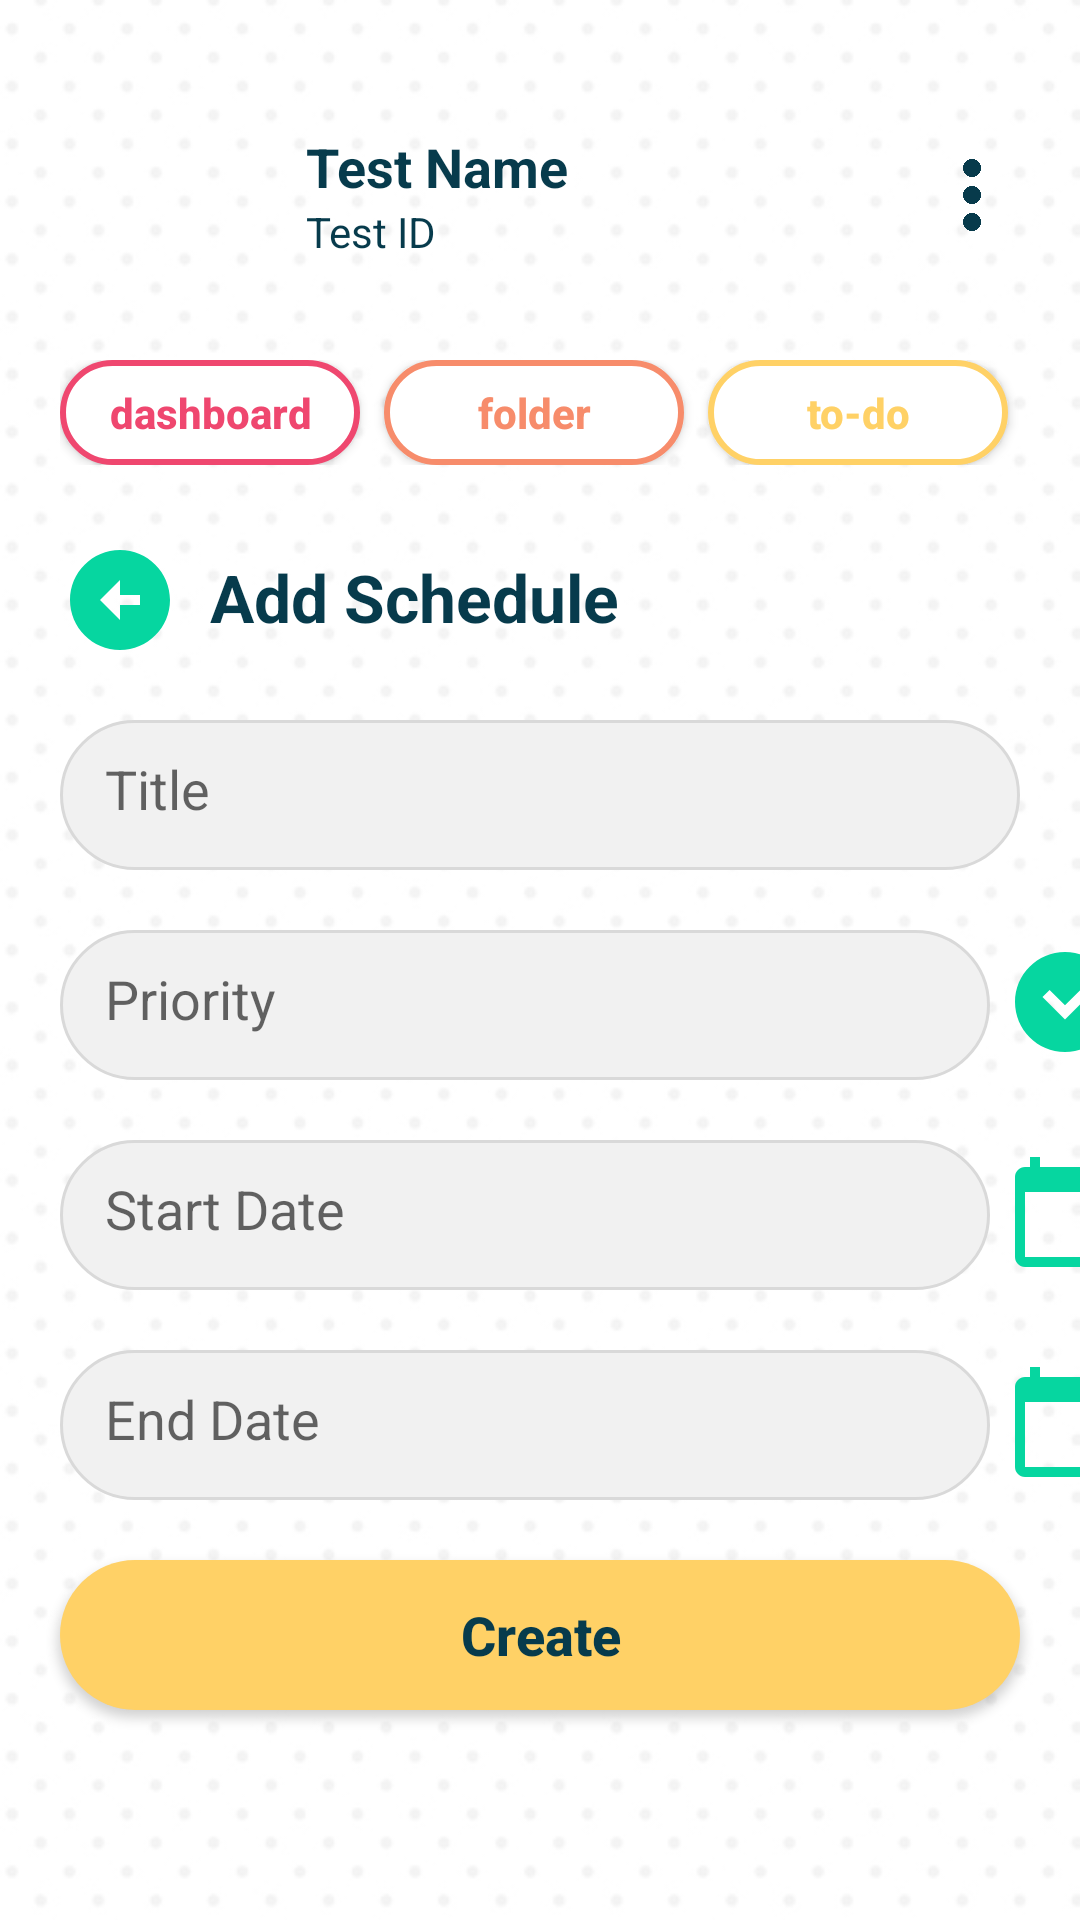

Here is an Android app screen rendered from its layout file. Give the layout XML and the strings, colors and styles it references.
<!-- AndroidManifest.xml: application theme Theme.NOTEably -->
<!-- res/layout/activity_add_schedule.xml -->
<?xml version="1.0" encoding="utf-8"?>
<LinearLayout
    xmlns:android="http://schemas.android.com/apk/res/android"
    xmlns:app="http://schemas.android.com/apk/res-auto"
    xmlns:tools="http://schemas.android.com/tools"
    android:layout_width="match_parent"
    android:layout_height="match_parent"
    android:background="@drawable/polkadot_portrait"
    android:orientation="vertical"
    tools:context=".AddSchedule">

    <LinearLayout
        android:layout_width="match_parent"
        android:layout_height="wrap_content"
        android:orientation="horizontal"
        android:layout_marginTop="30dp"
        android:layout_marginStart="20dp"
        android:layout_marginEnd="20dp"
        android:gravity="center_vertical">

        <com.google.android.material.imageview.ShapeableImageView
            android:id="@+id/imageView"
            android:layout_width="70dp"
            android:layout_height="70dp"
            android:src="@drawable/blueprofile"
            app:shapeAppearanceOverlay="@style/roundedImageView" />

        <LinearLayout
            android:layout_width="wrap_content"
            android:layout_height="wrap_content"
            android:orientation="vertical"
            android:layout_marginStart="12dp">

            <TextView
                android:id="@+id/studentName"
                android:layout_width="wrap_content"
                android:layout_height="wrap_content"
                android:text="Test Name"
                android:textSize="18sp"
                android:textStyle="bold"
                android:fontFamily="sans-serif"
                android:textColor="@color/darkblue" />

            <TextView
                android:id="@+id/studentId"
                android:layout_width="wrap_content"
                android:layout_height="wrap_content"
                android:text="Test ID"
                android:textSize="14sp"
                android:fontFamily="sans-serif"
                android:textColor="@color/darkblue" />
        </LinearLayout>

        <View
            android:layout_width="0dp"
            android:layout_height="0dp"
            android:layout_weight="1" />

        <ImageButton
            android:id="@+id/moreSetting"
            android:layout_width="32dp"
            android:layout_height="32dp"
            android:background="@android:color/transparent"
            android:padding="4dp"
            android:scaleType="fitCenter"
            android:src="@drawable/more_icon"
            android:contentDescription="More Settings" />
    </LinearLayout>

    
    <HorizontalScrollView
        android:layout_width="match_parent"
        android:layout_height="wrap_content"
        android:layout_marginTop="20dp"
        android:paddingHorizontal="20dp"
        android:scrollbars="none">

        <LinearLayout
            android:layout_width="wrap_content"
            android:layout_height="wrap_content"
            android:orientation="horizontal">

            <Button
                android:id="@+id/dashboardbttn"
                android:layout_width="100dp"
                android:layout_height="35dp"
                android:layout_marginEnd="8dp"
                android:background="@drawable/red_button2"
                android:text="dashboard"
                android:textAllCaps="false"
                android:textColor="@color/red"
                android:textStyle="bold" />

            <Button
                android:id="@+id/folderbttn"
                android:layout_width="100dp"
                android:layout_height="35dp"
                android:layout_marginEnd="8dp"
                android:background="@drawable/orange_button2"
                android:text="folder"
                android:textAllCaps="false"
                android:textColor="@color/orange"
                android:textStyle="bold" />

            <Button
                android:id="@+id/todobttn"
                android:layout_width="100dp"
                android:layout_height="35dp"
                android:layout_marginEnd="8dp"
                android:background="@drawable/yellow_button2"
                android:text="to-do"
                android:textAllCaps="false"
                android:textColor="@color/yellow"
                android:textStyle="bold" />

            <Button
                android:id="@+id/calendarbttn"
                android:layout_width="100dp"
                android:layout_height="35dp"
                android:layout_marginEnd="8dp"
                android:background="@drawable/green_button"
                android:text="calendar"
                android:textAllCaps="false"
                android:textColor="@color/white"
                android:textStyle="bold" />

            <Button
                android:id="@+id/timerbttn"
                android:layout_width="100dp"
                android:layout_height="35dp"
                android:layout_marginEnd="8dp"
                android:background="@drawable/blue_button2"
                android:text="timer"
                android:textAllCaps="false"
                android:textColor="@color/blue"
                android:textStyle="bold" />

            <Button
                android:id="@+id/settingsbttn"
                android:layout_width="100dp"
                android:layout_height="35dp"
                android:background="@drawable/darkblue_button2"
                android:text="settings"
                android:textAllCaps="false"
                android:textColor="@color/darkblue"
                android:textStyle="bold" />
        </LinearLayout>
    </HorizontalScrollView>

    <LinearLayout
        android:layout_width="match_parent"
        android:layout_height="match_parent"
        android:orientation="vertical">

        <LinearLayout
            android:layout_width="match_parent"
            android:layout_height="wrap_content"
            android:orientation="horizontal"
            android:layout_marginStart="20dp"
            android:layout_marginEnd="20dp"
            android:layout_marginTop="25dp">

            <Button
                android:id="@+id/backSchedule"
                android:layout_width="40dp"
                android:layout_height="40dp"
                android:background="@drawable/baseline_arrow_circle_left_24"
                android:textSize="20dp"
                android:textAllCaps="false"
                android:textColor="@color/white" />

            <TextView
                android:layout_width="wrap_content"
                android:layout_height="wrap_content"
                android:text="Add Schedule"
                android:textColor="@color/darkblue"
                android:textStyle="bold"
                android:textSize="22dp"
                android:layout_marginStart="10dp"/>
        </LinearLayout>

        <EditText
            android:layout_width="match_parent"
            android:layout_height="50dp"
            android:background="@drawable/edittext"
            android:hint="Title"
            android:padding="15dp"
            android:layout_marginStart="20dp"
            android:layout_marginEnd="20dp"
            android:layout_marginTop="20dp"
            android:id="@+id/inputScheduleTitle"/>

        <LinearLayout
            android:layout_width="match_parent"
            android:layout_height="wrap_content"
            android:orientation="horizontal">

            <EditText
                android:layout_width="310dp"
                android:layout_height="50dp"
                android:background="@drawable/edittext"
                android:hint="Priority"
                android:padding="15dp"
                android:layout_marginStart="20dp"
                android:layout_marginEnd="5dp"
                android:layout_marginTop="20dp"
                android:id="@+id/inputPriority"
                android:focusable="false"
                android:clickable="false">
            </EditText>

            <Button
                android:id="@+id/priorityDropdown"
                android:layout_marginTop="15dp"
                android:layout_width="40dp"
                android:layout_height="40dp"
                android:background="@drawable/dropdown"/>
        </LinearLayout>

        <LinearLayout
            android:layout_width="match_parent"
            android:layout_height="wrap_content"
            android:orientation="horizontal">

            <EditText
                android:id="@+id/inputStartDate"
                android:layout_width="310dp"
                android:layout_height="50dp"
                android:layout_marginStart="20dp"
                android:layout_marginTop="20dp"
                android:layout_marginEnd="5dp"
                android:background="@drawable/edittext"
                android:clickable="false"
                android:focusable="false"
                android:hint="Start Date"
                android:padding="15dp" />

            <Button
                android:id="@+id/startDatePicker"
                android:layout_width="40dp"
                android:layout_height="40dp"
                android:layout_marginTop="15dp"
                android:background="@drawable/calendar" />
        </LinearLayout>

        <LinearLayout
            android:layout_width="match_parent"
            android:layout_height="wrap_content"
            android:orientation="horizontal">

            <EditText
                android:layout_width="310dp"
                android:layout_height="50dp"
                android:background="@drawable/edittext"
                android:hint="End Date"
                android:padding="15dp"
                android:layout_marginStart="20dp"
                android:layout_marginEnd="5dp"
                android:layout_marginTop="20dp"
                android:clickable="false"
                android:focusable="false"
                android:id="@+id/inputEndDate"/>

            <Button
                android:id="@+id/endDatePicker"
                android:layout_width="40dp"
                android:layout_height="40dp"
                android:layout_marginTop="15dp"
                android:background="@drawable/calendar" />
        </LinearLayout>

        <Button
            android:id="@+id/addTaskBttn"
            android:layout_width="match_parent"
            android:layout_height="50dp"
            android:layout_marginStart="20dp"
            android:layout_marginEnd="20dp"
            android:layout_marginTop="20dp"
            android:background="@drawable/yellow_button"
            android:text="Create"
            android:textSize="18dp"
            android:textAllCaps="false"
            android:textColor="@color/darkblue"
            android:textStyle="bold"
            android:focusable="false"
            android:clickable="false"/>
    </LinearLayout>

</LinearLayout>
<!-- resources referenced by this layout -->
<resources>
  <color name="blue">#118ab2</color>
  <color name="darkblue">#073b4c</color>
  <color name="orange">#f78c6b</color>
  <color name="red">#ef476f</color>
  <color name="white">#FFFFFFFF</color>
  <color name="yellow">#ffd166</color>
  <!-- drawable blue_button2 (drawable) -->
  <?xml version="1.0" encoding="utf-8"?>
  <shape xmlns:android="http://schemas.android.com/apk/res/android"
      android:shape="rectangle">
  
      <solid
          android:color="@color/white"/>
  
      <stroke
          android:color="@color/blue"
          android:width="2dp"/>
  
      <corners android:radius="30dp"/>
  
  </shape>
  <!-- drawable calendar (drawable) -->
  <vector xmlns:android="http://schemas.android.com/apk/res/android" android:height="24dp" android:tint="#06D6A0" android:viewportHeight="24" android:viewportWidth="24" android:width="24dp">
        
      <path android:fillColor="@android:color/white" android:pathData="M20,3h-1L19,1h-2v2L7,3L7,1L5,1v2L4,3c-1.1,0 -2,0.9 -2,2v16c0,1.1 0.9,2 2,2h16c1.1,0 2,-0.9 2,-2L22,5c0,-1.1 -0.9,-2 -2,-2zM20,21L4,21L4,8h16v13z"/>
      
  </vector>
  <!-- drawable darkblue_button2 (drawable) -->
  <?xml version="1.0" encoding="utf-8"?>
  <shape xmlns:android="http://schemas.android.com/apk/res/android"
      android:shape="rectangle">
  
      <solid
          android:color="@color/white"/>
  
      <stroke
          android:color="@color/darkblue"
          android:width="2dp"/>
  
      <corners android:radius="30dp"/>
  
  </shape>
  <!-- drawable edittext (drawable) -->
  <?xml version="1.0" encoding="utf-8"?>
  <shape xmlns:android="http://schemas.android.com/apk/res/android"
      android:shape="rectangle"
      >
  
      <solid
          android:color="@color/lightgrey"/>
  
      <stroke
          android:width="1dp"
          android:color="@color/grey"
          />
      <corners android:radius="30dp"/>
  
  </shape>
  <!-- drawable green_button (drawable) -->
  <?xml version="1.0" encoding="utf-8"?>
  <shape xmlns:android="http://schemas.android.com/apk/res/android"
      android:shape="rectangle">
  
      <solid
          android:color="@color/green"/>
  
      <corners android:radius="30dp"/>
  
  </shape>
  <!-- drawable orange_button2 (drawable) -->
  <?xml version="1.0" encoding="utf-8"?>
  <shape xmlns:android="http://schemas.android.com/apk/res/android"
      android:shape="rectangle">
  
      <solid
          android:color="@color/white"/>
  
      <stroke
          android:color="@color/orange"
          android:width="2dp"/>
  
      <corners android:radius="30dp"/>
  
  </shape>
  <!-- drawable red_button2 (drawable) -->
  <?xml version="1.0" encoding="utf-8"?>
  <shape xmlns:android="http://schemas.android.com/apk/res/android"
      android:shape="rectangle">
  
      <solid
          android:color="@color/white"/>
  
      <stroke
          android:color="@color/red"
          android:width="2dp"/>
  
      <corners android:radius="30dp"/>
  
  </shape>
  <!-- drawable yellow_button (drawable) -->
  <?xml version="1.0" encoding="utf-8"?>
  <shape xmlns:android="http://schemas.android.com/apk/res/android"
      android:shape="rectangle">
  
      <solid
          android:color="@color/yellow"/>
  
      <corners android:radius="30dp"/>
  
  </shape>
  <!-- drawable yellow_button2 (drawable) -->
  <?xml version="1.0" encoding="utf-8"?>
  <shape xmlns:android="http://schemas.android.com/apk/res/android"
      android:shape="rectangle">
  
      <solid
          android:color="@color/white"/>
  
      <stroke
          android:color="@color/yellow"
          android:width="2dp"/>
  
      <corners android:radius="30dp"/>
  
  </shape>
  <style name="Theme.NOTEably" parent="Base.Theme.NOTEably" />
  <color name="lightgrey">#F1F1F1</color>
  <color name="grey">#D9D9D9</color>
  <color name="green">#06d6a0</color>
  <style name="Base.Theme.NOTEably" parent="Theme.AppCompat.Light.NoActionBar">
          
          
      </style>
</resources>
